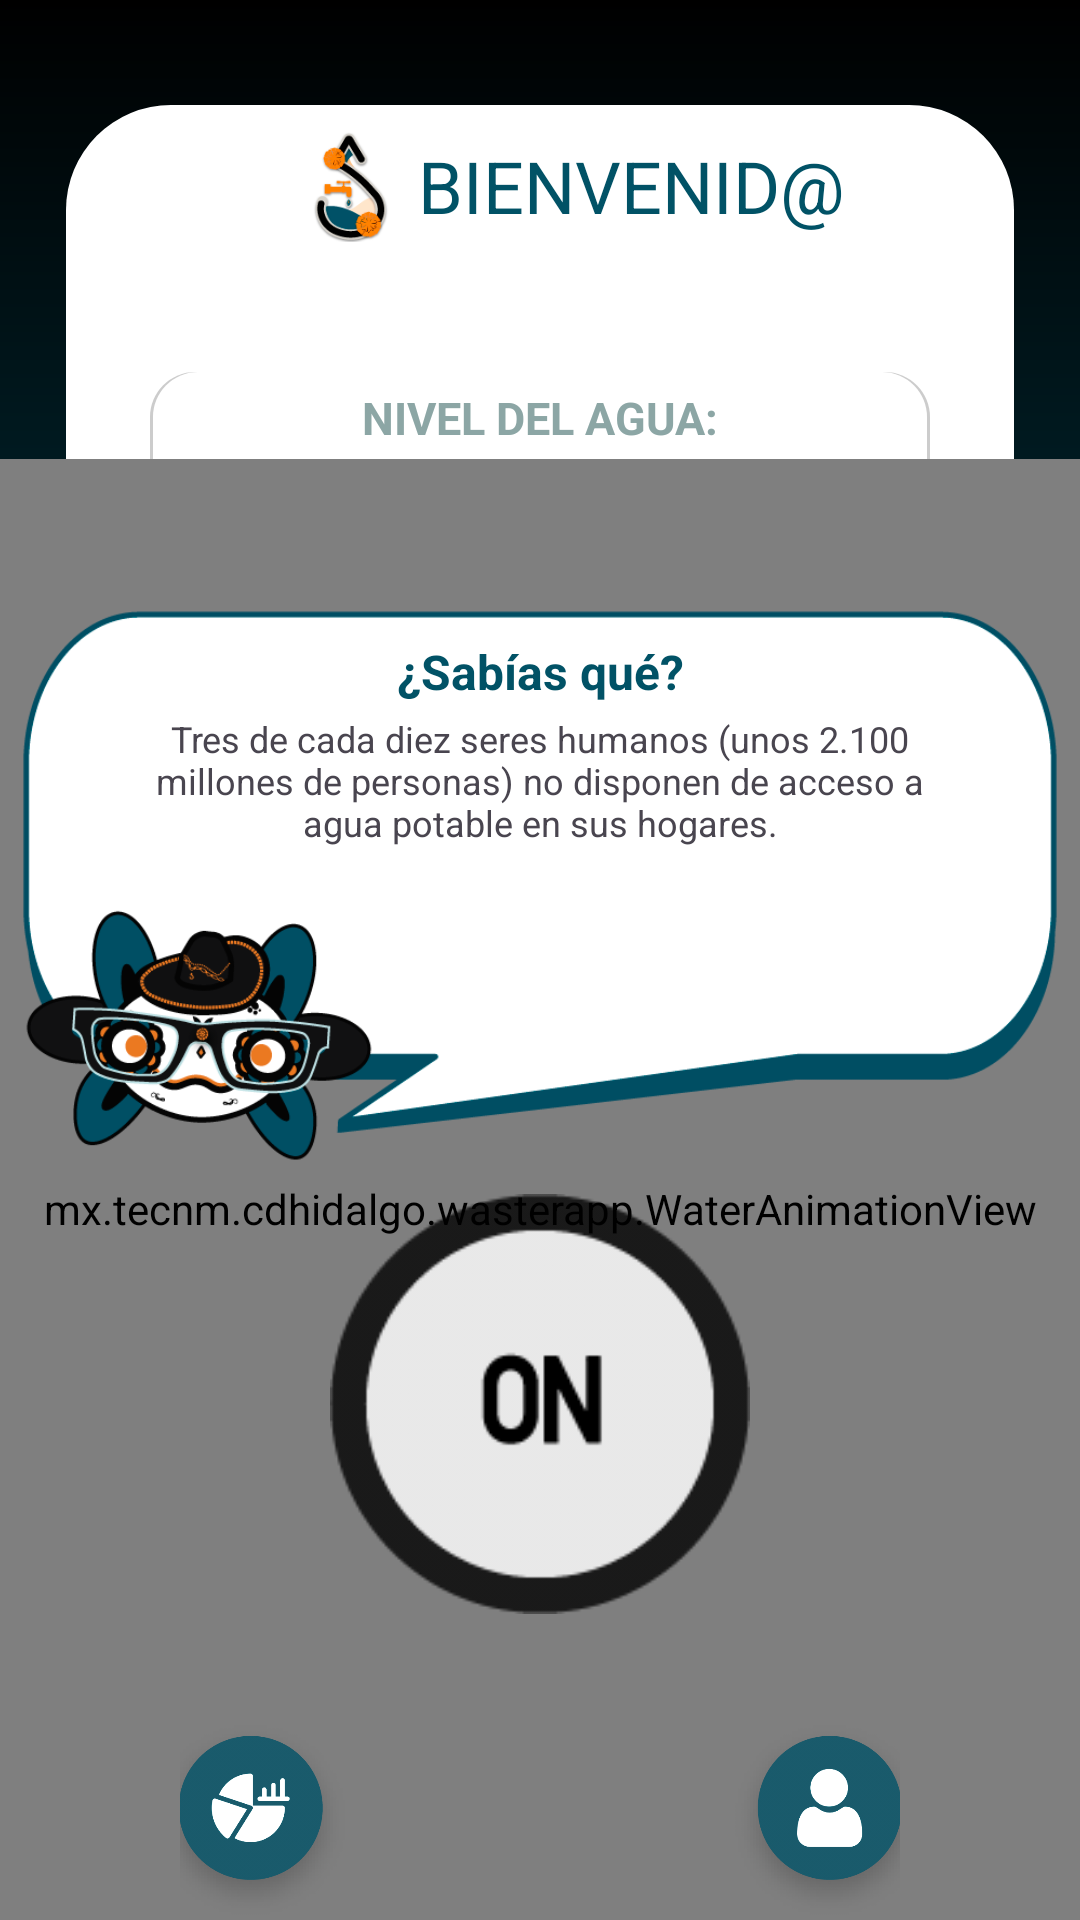

Produce the Android XML layout that renders to this screen, including the resource entries it uses.
<!-- AndroidManifest.xml: application theme Theme.WasterApp -->
<!-- res/layout/activity_home_off.xml -->
<?xml version="1.0" encoding="utf-8"?>
<androidx.constraintlayout.widget.ConstraintLayout
    xmlns:android="http://schemas.android.com/apk/res/android"
    xmlns:app="http://schemas.android.com/apk/res-auto"
    xmlns:tools="http://schemas.android.com/tools"
    android:layout_width="match_parent"
    android:layout_height="match_parent"
    tools:context=".HomeOff">

    
    <ImageView
        android:layout_width="match_parent"
        android:layout_height="match_parent"
        android:background="@drawable/gradient_background"
        />

    
    <ImageView
        android:id="@+id/imageView1"
        android:layout_width="match_parent"
        android:layout_height="match_parent"
        android:layout_marginTop="200dp"
        android:layout_marginBottom="35dp"
        android:background="@drawable/white_rectangle"
        />

    
    <ImageView
        android:layout_width="match_parent"
        android:layout_height="match_parent"
        android:layout_marginTop="35dp"
        android:layout_marginBottom="35dp"
        android:layout_marginStart="22dp"
        android:layout_marginEnd="22dp"
        android:background="@drawable/whiteradius_background"
        />

    <LinearLayout
        android:id="@+id/linearLayout2"
        android:layout_width="match_parent"
        android:layout_height="wrap_content"
        android:orientation="horizontal"
        tools:ignore="MissingConstraints">

        
        <ImageView
            android:id="@+id/imgHomeOffLogo"
            android:layout_width="wrap_content"
            android:layout_height="wrap_content"
            android:layout_gravity="center"
            android:layout_marginStart="55dp"
            android:layout_marginEnd="-40dp"
            android:scaleX="0.3"
            android:scaleY="0.3"
            android:src="@drawable/gotita3" />

        
        <TextView
            android:id="@+id/tvHomeOffBienvenida"
            android:layout_width="wrap_content"
            android:layout_height="wrap_content"
            android:layout_gravity="center"
            android:text="@string/bienvenida"
            android:textAlignment="center"
            android:textColor="@color/azul_oscuro"
            android:textSize="24dp" />
    </LinearLayout>

    <ImageView
        android:id="@+id/linearLayout3"
        android:layout_width="match_parent"
        android:layout_height="77dp"
        android:layout_marginEnd="50dp"
        android:layout_marginStart="50dp"
        android:background="@drawable/rectangle_water_level"
        app:layout_constraintTop_toBottomOf="@+id/linearLayout2"
        tools:ignore="MissingConstraints" />

    <LinearLayout
        android:layout_width="match_parent"
        android:layout_height="wrap_content"
        android:layout_marginTop="5dp"
        android:orientation="vertical"
        app:layout_constraintTop_toBottomOf="@+id/linearLayout2"
        android:gravity="center"
        tools:ignore="MissingConstraints">

        
        <TextView
            android:gravity="center"
            android:layout_width="match_parent"
            android:layout_height="wrap_content"
            android:text="@string/lvlwater"
            android:textSize="15dp"
            android:textColor="@color/azul_gris"
            android:textStyle="bold"
            tools:ignore="MissingConstraints"
            />

        
        <TextView
            android:id="@+id/tvNivel"
            android:gravity="center"
            android:layout_width="match_parent"
            android:layout_height="wrap_content"
            android:text="90%"
            android:textSize="35dp"
            android:textColor="@color/azul_claro"
            android:textStyle="bold"
            tools:ignore="MissingConstraints"
            />
    </LinearLayout>

    <FrameLayout
        android:layout_width="match_parent"
        android:layout_height="wrap_content"
        app:layout_constraintTop_toBottomOf="@+id/linearLayout3"
        app:layout_constraintBottom_toBottomOf="@id/imageView1">

        <mx.tecnm.cdhidalgo.wasterapp.WaterAnimationView
            android:id="@+id/water_animation_view"
            android:layout_width="match_parent"
            android:layout_height="500dp" />

        
        <TextView
            android:id="@+id/tvHomeOffTipTitulo"
            android:layout_marginTop="50dp"
            android:layout_width="347.4dp"
            android:layout_height="185dp"
            android:text="@string/tipsT"
            android:textAlignment="center"
            android:paddingTop="10dp"
            android:layout_gravity="center_horizontal"
            android:background="@drawable/dialogo_tips2"
            android:textStyle="bold"
            android:textColor="@color/azul_oscuro"
            android:textSize="16sp"
            />

        
        <TextView
            android:id="@+id/tvHomeOffTips"
            android:layout_marginTop="85dp"
            android:layout_width="280dp"
            android:layout_height="wrap_content"
            android:text="@string/tipsMOff"
            android:textAlignment="center"
            android:layout_gravity="center_horizontal"
            android:textSize="12sp"
            android:background="@color/blanco_transparente"
            />

        <ImageButton
            android:id="@+id/btnHomeOffOn"
            android:layout_width="140dp"
            android:layout_height="140dp"
            android:layout_gravity="center"
            android:layout_marginTop="65dp"
            android:background="@drawable/on"
            android:text="ON"
            android:textSize="64dp" />


        <LinearLayout
            android:layout_width="match_parent"
            android:layout_height="wrap_content"
            android:layout_gravity="end|bottom"
            android:gravity="center_horizontal"
            android:paddingStart="60dp"
            android:paddingEnd="60dp"
            android:paddingBottom="10dp"
            android:orientation="horizontal">

            <ImageButton
                android:id="@+id/btnHomeOffStadistics"
                android:layout_width="73dp"
                android:layout_height="73dp"
                android:background="@drawable/grafico_off"
                />
            <ImageButton
                android:layout_width="60dp"
                android:layout_height="60dp"
                android:backgroundTint="#00DDC963"
                />

            <ImageButton
                android:layout_width="60dp"
                android:layout_height="60dp"
                android:backgroundTint="#00DDC963"
                />

            <ImageButton
                android:id="@+id/btnHomeOffLogOut"
                android:layout_width="73dp"
                android:layout_height="73dp"
                android:background="@drawable/usuario_off"
                />
        </LinearLayout>
    </FrameLayout>
</androidx.constraintlayout.widget.ConstraintLayout>
<!-- resources referenced by this layout -->
<resources>
  <color name="azul_claro">#358895</color>
  <color name="azul_gris">#8ca6a5</color>
  <color name="azul_oscuro">#015266</color>
  <color name="blanco_transparente">#9AFFFFFF</color>
  <!-- drawable dialogo_tips2: png bitmap (drawable, 41701 bytes) -->
  <!-- drawable gotita3: png bitmap (drawable, 11042 bytes) -->
  <!-- drawable gradient_background (drawable) -->
  <?xml version="1.0" encoding="utf-8"?>
  <shape xmlns:android="http://schemas.android.com/apk/res/android">
      <gradient
          android:startColor="#000000"
          android:centerColor="#015266"
          android:endColor="#000000"
          android:centerX="0.5"
          android:centerY="0.25"
          android:angle="90" />
  </shape>
  <!-- drawable grafico_off: png bitmap (drawable, 17930 bytes) -->
  <!-- drawable on: png bitmap (drawable, 4726 bytes) -->
  <!-- drawable rectangle_water_level (drawable) -->
  <?xml version="1.0" encoding="utf-8"?>
  <layer-list xmlns:android="http://schemas.android.com/apk/res/android">
      
      <item>
          <shape android:shape="rectangle">
              <corners android:radius="15dp" />
              <solid android:color="#33000000" /> 
              <padding android:left="1dp" android:top="0dp" android:right="1dp" android:bottom="5dp" />
          </shape>
      </item>
      
      <item>
          <shape android:shape="rectangle">
              <corners android:radius="15dp" />
              <solid android:color="#FFFFFF" />
          </shape>
      </item>
  </layer-list>
  <!-- drawable usuario_off: png bitmap (drawable, 16252 bytes) -->
  <!-- drawable white_rectangle (drawable) -->
  <?xml version="1.0" encoding="utf-8"?>
  <layer-list xmlns:android="http://schemas.android.com/apk/res/android">
  
      
      <item>
          <shape android:shape="rectangle">
              <solid android:color="#FFFFFF" />
          </shape>
      </item>
  </layer-list>
  <!-- drawable whiteradius_background (drawable) -->
  <?xml version="1.0" encoding="utf-8"?>
  <layer-list xmlns:android="http://schemas.android.com/apk/res/android">
  
  <item>
      <shape android:shape="rectangle">
          <corners android:radius="35dp" />
          <solid android:color="#33000000" /> 
          <padding android:left="0dp" android:top="0dp" android:right="0dp" android:bottom="5dp" />
      </shape>
  </item>
  
  <item>
      <shape android:shape="rectangle">
          <corners android:radius="35dp" />
          <solid android:color="#FFFFFF" />
      </shape>
  </item>
  </layer-list>
  <string name="bienvenida">BIENVENID@</string>
  <string name="lvlwater">NIVEL DEL AGUA:</string>
  <string name="tipsMOff">Tres de cada diez seres humanos (unos 2.100 millones de personas) no disponen de acceso a agua potable en sus hogares. </string>
  <string name="tipsT">¿Sabías qué?</string>
  <style name="Theme.WasterApp" parent="Base.Theme.WasterApp" />
  <style name="Base.Theme.WasterApp" parent="Theme.Material3.DayNight.NoActionBar">
          
          
      </style>
</resources>
